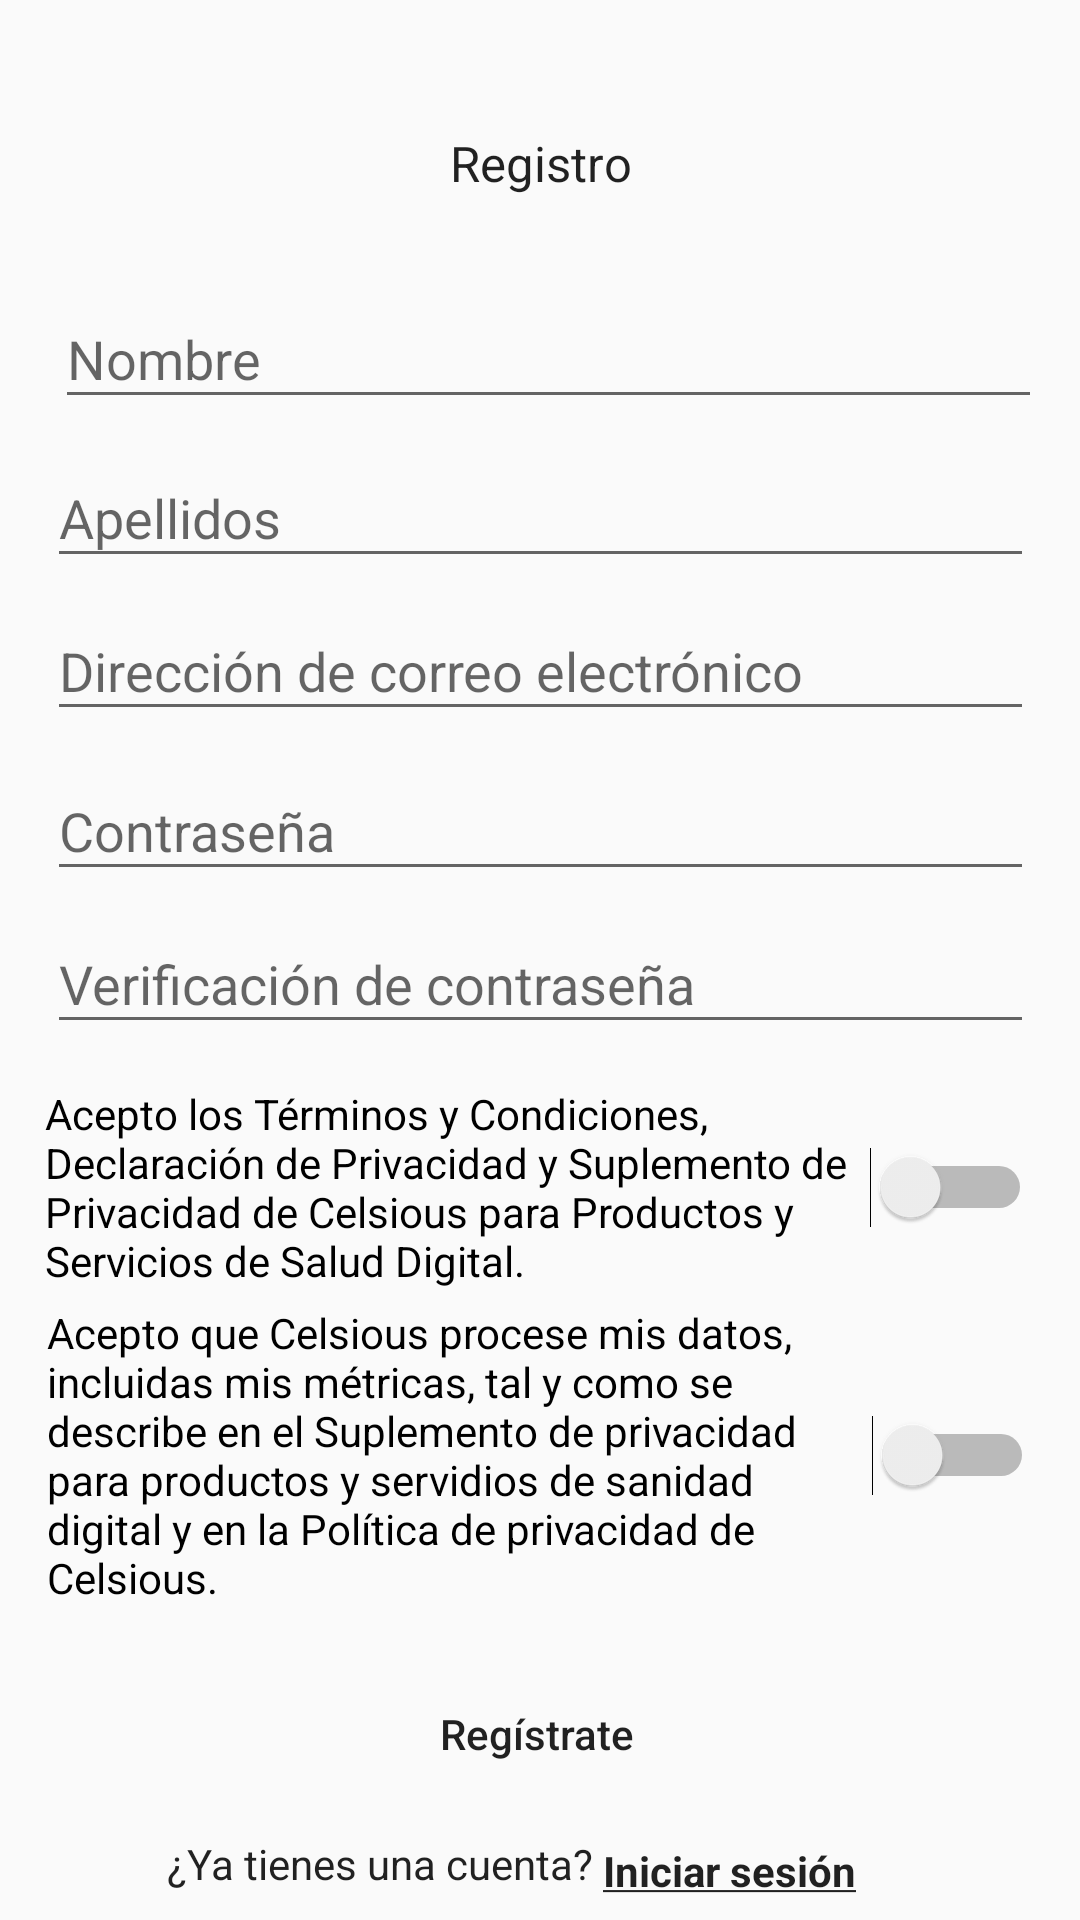

The Android layout XML behind this screen, and the referenced resources:
<!-- AndroidManifest.xml: application theme HiddenTitleTheme -->
<!-- res/layout/registerscreen.xml -->
<?xml version="1.0" encoding="utf-8"?>
<androidx.constraintlayout.widget.ConstraintLayout
    xmlns:android="http://schemas.android.com/apk/res/android"
    xmlns:app="http://schemas.android.com/apk/res-auto"
    xmlns:tools="http://schemas.android.com/tools"
    android:layout_width="match_parent"
    android:layout_height="match_parent"
    tools:context=".Pantallas.registerscreen">

    <Button
        android:id="@+id/registroBtn"
        android:layout_width="wrap_content"
        android:layout_height="wrap_content"
        android:layout_marginStart="8dp"
        android:layout_marginTop="8dp"
        android:layout_marginEnd="8dp"
        android:layout_marginBottom="8dp"
        android:background="@drawable/btn_bg"
        android:onClick="registrarUsuario"
        android:text="@string/content_sign_up"
        android:textAllCaps="false"
        app:layout_constraintBottom_toBottomOf="parent"

        app:layout_constraintEnd_toEndOf="parent"
        app:layout_constraintHorizontal_bias="0.496"
        app:layout_constraintStart_toStartOf="parent"
        app:layout_constraintTop_toBottomOf="@+id/dataSwitch"
        app:layout_constraintVertical_bias="0.264" />

    <TextView
        android:id="@+id/textView7"
        android:layout_width="105dp"
        android:layout_height="22dp"
        android:layout_marginStart="8dp"
        android:layout_marginTop="8dp"
        android:layout_marginEnd="8dp"
        android:text="@string/titulo_sign_up"
        android:textAlignment="center"
        app:autoSizeTextType="uniform"
        app:layout_constraintBottom_toBottomOf="parent"
        app:layout_constraintEnd_toEndOf="parent"
        app:layout_constraintStart_toStartOf="parent"
        app:layout_constraintTop_toTopOf="parent"
        app:layout_constraintVertical_bias="0.058" />

    <EditText
        android:id="@+id/nameTxt"
        android:layout_width="329dp"
        android:layout_height="43dp"
        android:layout_marginStart="8dp"
        android:layout_marginBottom="8dp"
        android:ems="10"
        android:hint="@string/content_name"
        android:inputType="textPersonName"
        app:layout_constraintBottom_toBottomOf="parent"
        app:layout_constraintEnd_toEndOf="parent"
        app:layout_constraintHorizontal_bias="0.445"
        app:layout_constraintStart_toStartOf="parent"
        app:layout_constraintTop_toBottomOf="@+id/textView7"
        app:layout_constraintVertical_bias="0.06" />

    <EditText
        android:id="@+id/lastnameTxt"
        android:layout_width="329dp"
        android:layout_height="43dp"
        android:layout_marginStart="8dp"
        android:layout_marginEnd="8dp"
        android:layout_marginBottom="8dp"
        android:ems="10"
        android:hint="@string/content_lastname"
        android:inputType="textPersonName"
        app:layout_constraintBottom_toBottomOf="parent"
        app:layout_constraintEnd_toEndOf="parent"
        app:layout_constraintStart_toStartOf="parent"
        app:layout_constraintTop_toBottomOf="@+id/nameTxt"
        app:layout_constraintVertical_bias="0.022" />

    <EditText
        android:id="@+id/emailTxt"
        android:layout_width="329dp"
        android:layout_height="43dp"
        android:layout_marginStart="8dp"
        android:layout_marginTop="8dp"
        android:layout_marginEnd="8dp"
        android:layout_marginBottom="8dp"
        android:ems="10"
        android:hint="@string/content_email"
        android:inputType="textEmailAddress"
        app:layout_constraintBottom_toBottomOf="parent"
        app:layout_constraintEnd_toEndOf="parent"
        app:layout_constraintStart_toStartOf="parent"
        app:layout_constraintTop_toBottomOf="@+id/lastnameTxt"
        app:layout_constraintVertical_bias="0.0" />

    <EditText
        android:id="@+id/passwordTxt"
        android:layout_width="329dp"
        android:layout_height="43dp"
        android:layout_marginStart="8dp"
        android:layout_marginTop="8dp"
        android:layout_marginEnd="8dp"
        android:layout_marginBottom="8dp"
        android:ems="10"
        android:hint="@string/content_password"
        android:inputType="textPassword"
        app:layout_constraintBottom_toBottomOf="parent"
        app:layout_constraintEnd_toEndOf="parent"
        app:layout_constraintStart_toStartOf="parent"
        app:layout_constraintTop_toBottomOf="@+id/emailTxt"
        app:layout_constraintVertical_bias="0.007" />

    <EditText
        android:id="@+id/password2Txt"
        android:layout_width="329dp"
        android:layout_height="43dp"
        android:layout_marginStart="8dp"
        android:layout_marginTop="8dp"
        android:layout_marginEnd="8dp"
        android:layout_marginBottom="8dp"
        android:ems="10"
        android:hint="@string/content_check_password"
        android:inputType="textPassword"
        app:layout_constraintBottom_toBottomOf="parent"
        app:layout_constraintEnd_toEndOf="parent"
        app:layout_constraintStart_toStartOf="parent"
        app:layout_constraintTop_toBottomOf="@+id/passwordTxt"
        app:layout_constraintVertical_bias="0.0" />

    <Switch
        android:id="@+id/termsSwitch"
        android:layout_width="329dp"
        android:layout_height="wrap_content"
        android:layout_marginStart="8dp"
        android:layout_marginTop="8dp"
        android:layout_marginEnd="8dp"
        android:text="@string/terms_and_condicions"
        app:layout_constraintBottom_toBottomOf="parent"
        app:layout_constraintEnd_toEndOf="parent"
        app:layout_constraintHorizontal_bias="0.47"
        app:layout_constraintStart_toStartOf="parent"
        app:layout_constraintTop_toBottomOf="@+id/password2Txt"
        app:layout_constraintVertical_bias="0.026" />

    <Switch
        android:id="@+id/dataSwitch"
        android:layout_width="329dp"
        android:layout_height="wrap_content"
        android:layout_marginStart="8dp"
        android:layout_marginEnd="8dp"
        android:layout_marginBottom="8dp"
        android:text="@string/data_usage"
        app:layout_constraintBottom_toBottomOf="parent"
        app:layout_constraintEnd_toEndOf="parent"
        app:layout_constraintStart_toStartOf="parent"
        app:layout_constraintTop_toBottomOf="@+id/termsSwitch"
        app:layout_constraintVertical_bias="0.049" />

    <TextView
        android:id="@+id/textView8"
        android:layout_width="wrap_content"
        android:layout_height="wrap_content"
        android:layout_marginStart="60dp"
        android:layout_marginTop="8dp"
        android:layout_marginEnd="8dp"
        android:layout_marginBottom="8dp"
        android:text="@string/content_already_account"
        app:layout_constraintBottom_toBottomOf="parent"
        app:layout_constraintEnd_toStartOf="@+id/textViewLogin"
        app:layout_constraintStart_toStartOf="parent"
        app:layout_constraintTop_toBottomOf="@+id/registroBtn"
        app:layout_constraintVertical_bias="0.538" />

    <TextView
        android:id="@+id/textViewLogin"
        android:layout_width="91dp"
        android:layout_height="22dp"
        android:layout_marginStart="8dp"
        android:layout_marginTop="8dp"
        android:layout_marginEnd="68dp"
        android:onClick="openLogin"
        android:text="@string/link_sign_in"
        app:layout_constraintBottom_toBottomOf="parent"
        app:layout_constraintEnd_toEndOf="parent"
        app:layout_constraintHorizontal_bias="0.127"
        app:layout_constraintStart_toEndOf="@+id/textView"
        app:layout_constraintTop_toBottomOf="@+id/registroBtn" />

</androidx.constraintlayout.widget.ConstraintLayout>
<!-- resources referenced by this layout -->
<resources>
  <string name="content_already_account">¿Ya tienes una cuenta?</string>
  <string name="content_check_password">Verificación de contraseña</string>
  <string name="content_email">Dirección de correo electrónico</string>
  <string name="content_lastname">Apellidos</string>
  <string name="content_name">Nombre</string>
  <string name="content_password">Contraseña</string>
  <string name="content_sign_up">Regístrate</string>
  <string name="data_usage">Acepto que Celsious procese mis datos, incluidas mis métricas, tal y como se describe en el Suplemento de privacidad para productos y servidios de sanidad digital y en la Política de privacidad de Celsious.</string>
  <string name="link_sign_in"><b><u>Iniciar sesión</u></b></string>
  <string name="terms_and_condicions">Acepto los Términos y Condiciones, Declaración de Privacidad y Suplemento de Privacidad de Celsious para Productos y Servicios de Salud Digital.</string>
  <string name="titulo_sign_up">Registro</string>
  <style name="HiddenTitleTheme" parent="AppTheme">
          <item name="windowNoTitle">true</item>
          <item name="windowActionBar">false</item>
      </style>
  <style name="AppTheme" parent="Theme.AppCompat.Light.DarkActionBar">
          
          <item name="colorPrimary">@color/colorPrimary</item>
          <item name="colorPrimaryDark">@color/colorPrimaryDark</item>
          <item name="colorAccent">@color/colorAccent</item>
          <item name="android:textViewStyle">@font/opensans</item>
          <item name="android:editTextStyle">@font/opensans</item>
      </style>
  <color name="colorPrimary">#83d7ca</color>
  <color name="colorPrimaryDark">#6EB7A9</color>
  <color name="colorAccent">#50a8f8</color>
</resources>
